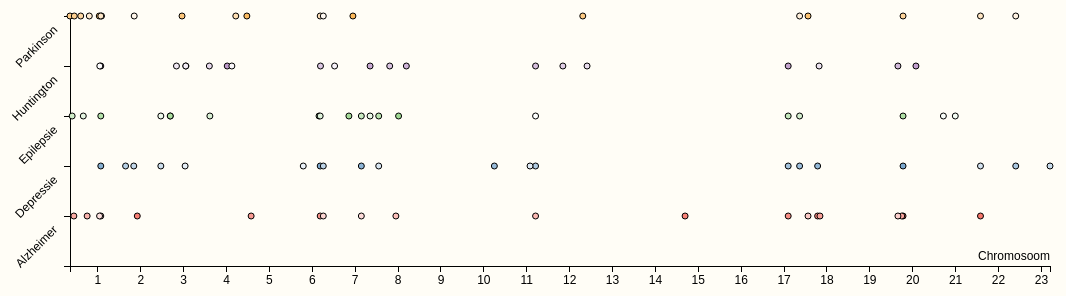
D3 v3 page, settled after 480 driven frames (8 s of simulated time); the page loaded 1 data file(s).


"use strict";

var margin = {top: 20, right: 20, bottom: 30, left: 100},
    width = 1100 - margin.left - margin.right,
    height = 300 - margin.top - margin.bottom;

var x = d3.scale.linear()
    .range([0, width]);

var y = d3.scale.ordinal()
    .rangePoints([height, 0])
    .domain(["", "Alzheimer", "Depressie", "Epilepsie", "Huntington", "Parkinson"]);

var xAxis = d3.svg.axis()
    .scale(x)
    .orient("bottom")
    .ticks(20)
    .tickFormat(d3.format("s"));

var yAxis = d3.svg.axis()
    .scale(y)
    .orient("left");

var svg = d3.select("body").append("svg")
    .attr("width", width + margin.left + margin.right)
    .attr("height", height + margin.top + margin.bottom)
  .append("g")
    .attr("transform", "translate(" + margin.left + "," + margin.top + ")");

var tooltip = d3.select("body").append("div")
    .attr("class", "tooltip")
    .style("opacity", 0);

d3.csv("braindiseases.csv", function(error, data) {
  data.forEach(function(d) {
    d.chromosome = +d.chromosome;
  });
  
var colorMappings = {
  "Alzheimer": d3.scale.linear()
    .domain([1, 20])
    .range(["#f77165", "#fde1df"]),
  "Depressie": d3.scale.linear()
    .domain([1, 20])
    .range(["#7ba8ce", "#ebf2f8"]),
  "Epilepsie": d3.scale.linear()
    .domain([1, 20])
    .range(["#9ad78c", "#fefffe"]),
  "Huntington": d3.scale.linear()
    .domain([1, 20])
    .range(["#be99ca", "#fefdfe"]),
  "Parkinson": d3.scale.linear()
    .domain([1, 20])
    .range(["#fdb95a", "#fff9f2"])
}

var xDomain = d3.extent(data, function(d) { return d.chromosome; })
var yDomain = d3.extent(data, function(d) { return d["disease"]; });

x.domain(d3.extent(data, function(d) { return d.chromosome; }));

svg.append("g")
      .attr("class", "x axis")
      .attr("transform", "translate(0," + height + ")")
      .call(xAxis)
    .append("text")
      .attr("class", "label")
      .attr("x", width)
      .attr("y", -6)
      .style("text-anchor", "end")
      .text("Chromosoom");

svg.append("g")
      .attr("class", "y axis")
      .call(yAxis)
    .selectAll("text")
      .style("text-anchor", "end")
      .attr("dx", "-.8em")
      .attr("dy", ".15em")
      .attr("transform", function(d) {
                return "rotate(-45)" 
                })

svg.selectAll(".dot")
      .data(data)
    .enter().append("circle")
      .attr("class", "dot")
      .attr("r", 3)
      .attr("cx", function(d) { return x(d.chromosome); })
      .attr("cy", function(d) { return y(d["disease"]); })
      .style("fill", function(d){
            var colorFunction = colorMappings[d["disease"]];
            return colorFunction(d["rank"])
          })
      .on("mouseover", function(d) {
          tooltip.transition()
               .duration(250)
               .style("opacity", .9);
          tooltip.html("Gene: " + d["gene"] + "<br/>" )
              .style("left", (d3.event.pageX + 5) + "px")
              .style("top", (d3.event.pageY - 28) + "px");
          //tooltip.direction("n")
          //(function(d) {
            //    if (d <= 12) return "e"
              //  if (d > 12) return "w"
               //});      
               
          tooltip.append('a')
                .attr("href", d["information"])
                .text(d["information"]);
      })
      .on("mouseout", function(d) {
          tooltip.transition()
               .duration(10000)
               .style("opacity", 0);
      });

});


### data: braindiseases.csv, 7608 bytes — head not shown